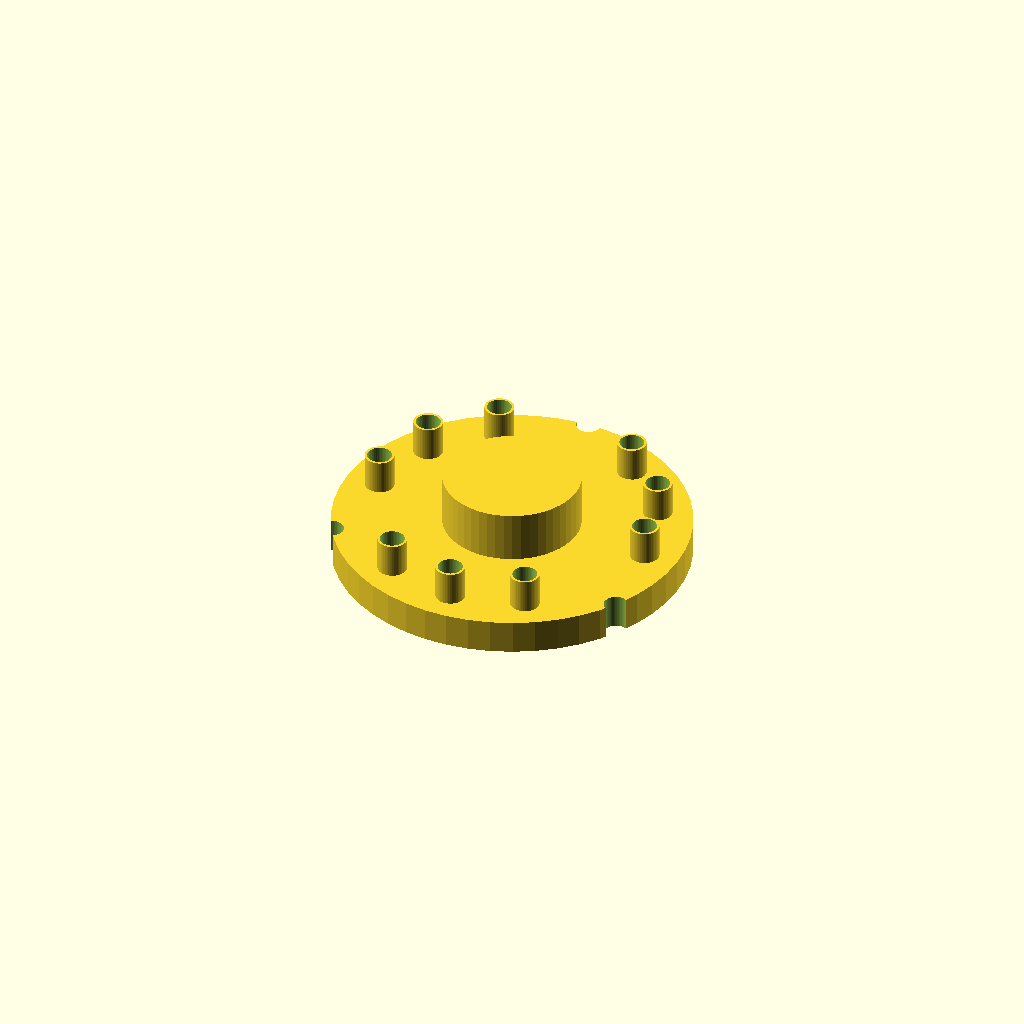
Cell 1: the model at its default parameters.
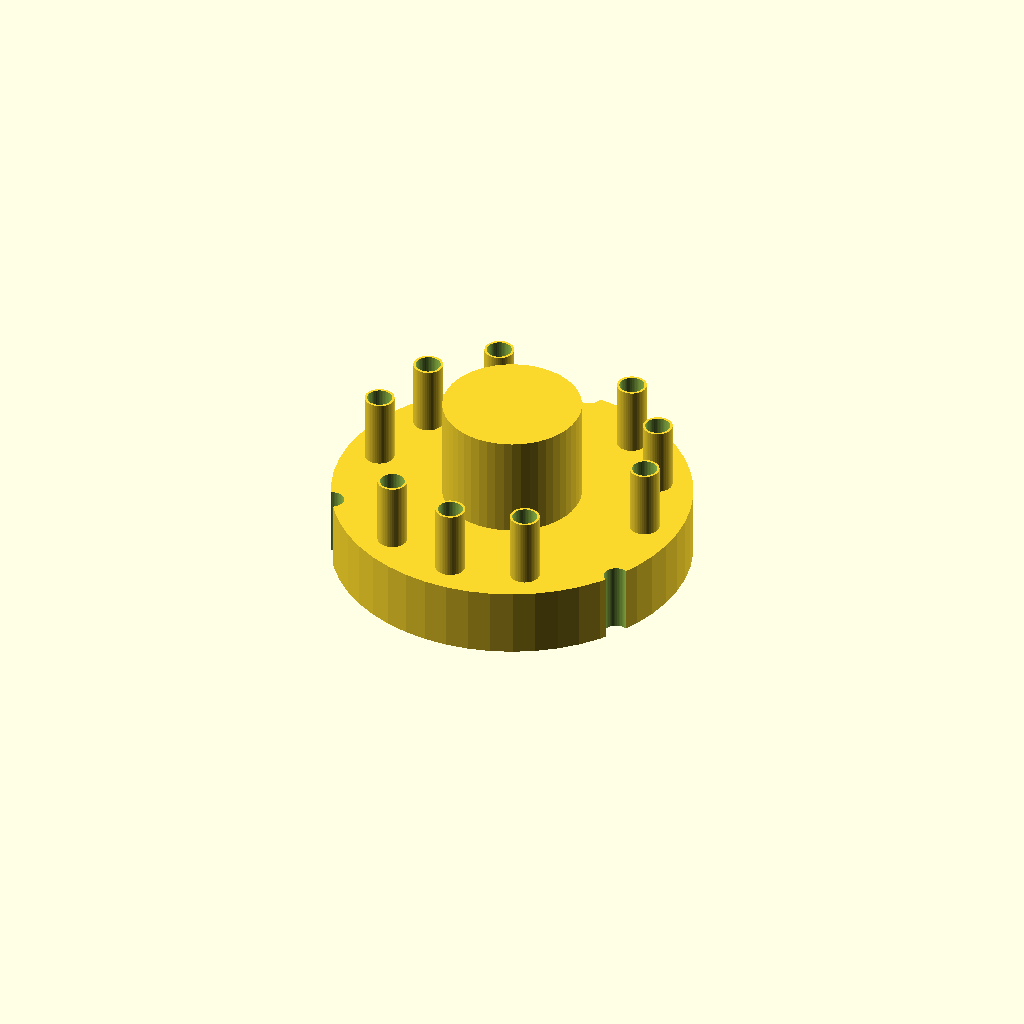
Cell 2: the same model with HT = 14.
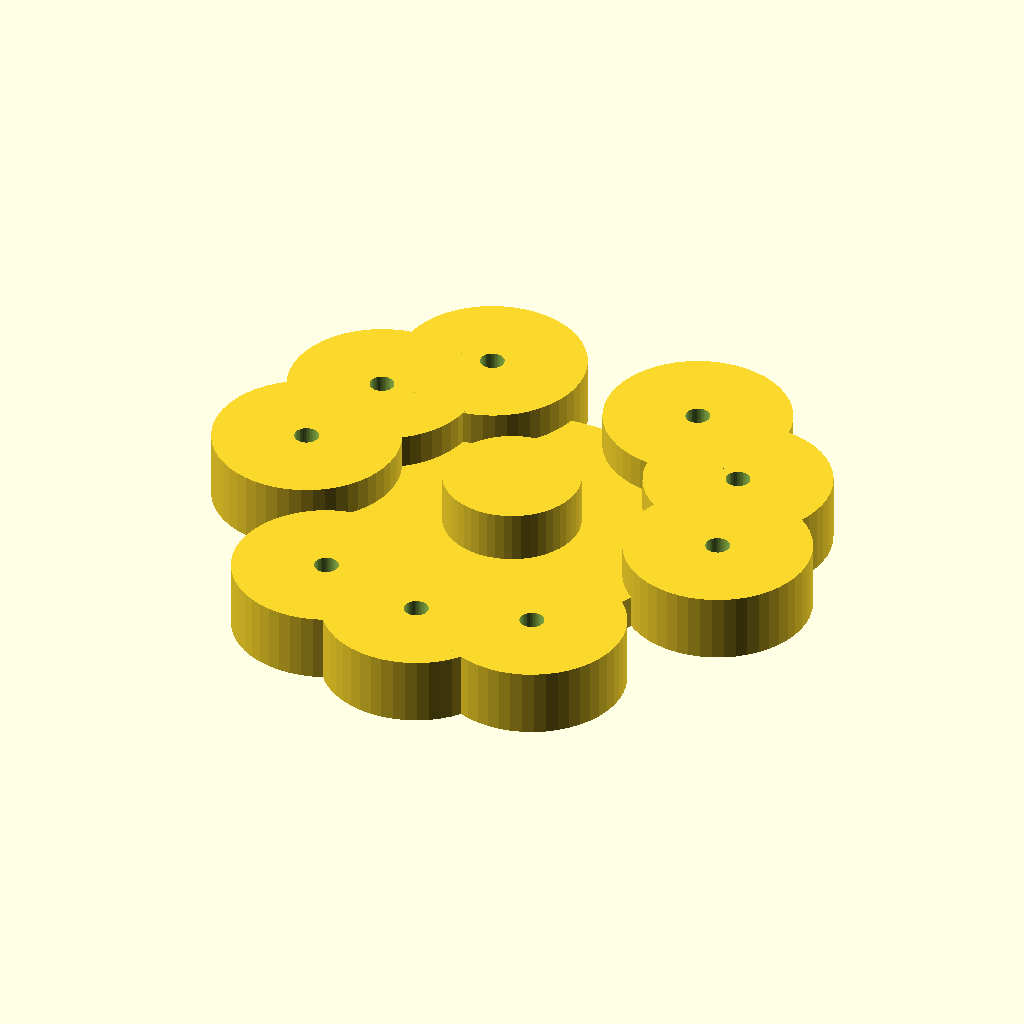
Cell 3: OUTSIDE = 129 (everything else at default).
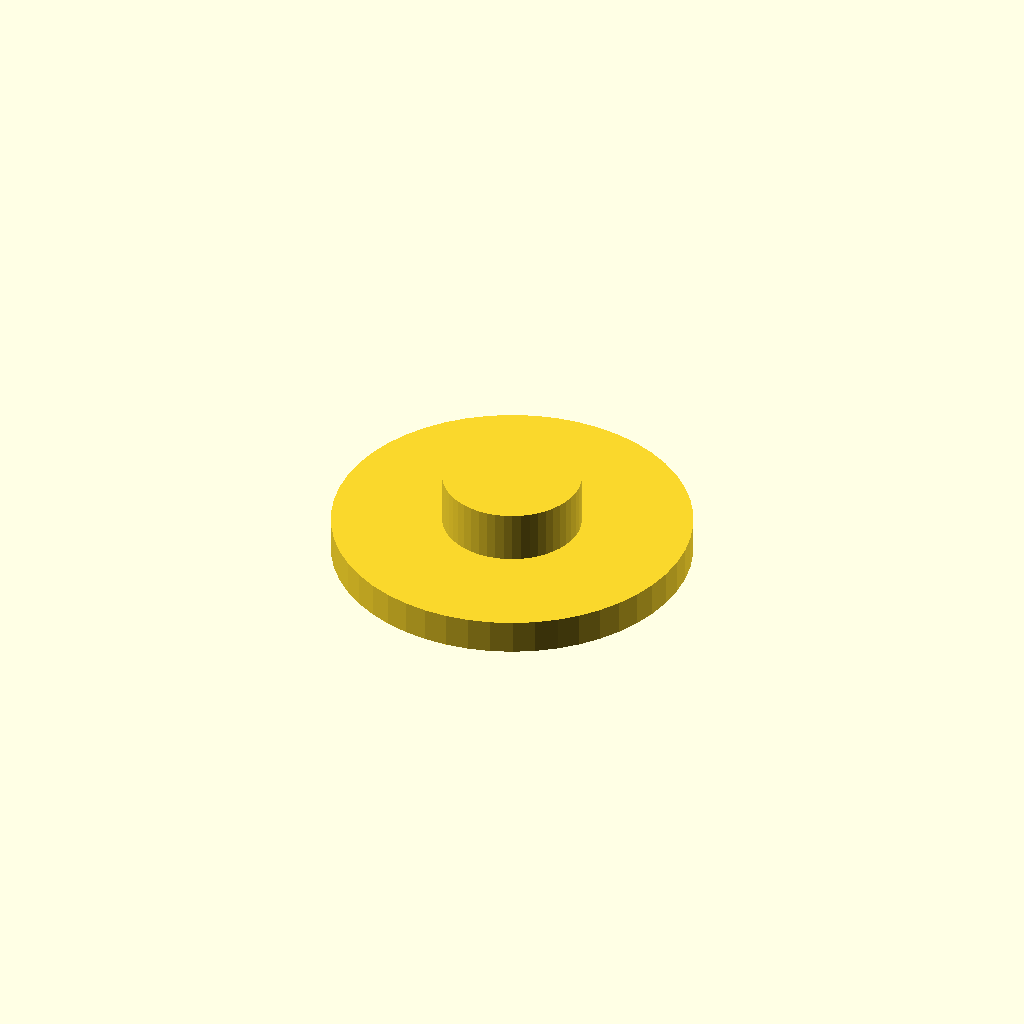
Cell 4: INSIDE = 105 (everything else at default).
All cells are drawn from one camera (rotation 55°, 0°, 25°, orthographic, colour scheme Cornfield), so only the parameter changes between them.
OpenSCAD source file bathroomMountV2.scad:
use <myTools-extended.scad>
$fn = $preview ? 50 : 120;

//DEBUG= $preview ? 0 : 1;
DEBUG= 1;
//=================================================
TWEAK = .5;

DIA=72.13 + TWEAK;
HT = 7;

    OUTSIDE = 64.5;
    INSIDE = 52.5;

    BIG_HOLE_DIA = (OUTSIDE-INSIDE)/2;  // b/n 2 holes
    RADIUS= (INSIDE /2 + BIG_HOLE_DIA/2);



module body()
{
    cylinder(h=HT, d=DIA);
    translate([0,0,HT])
    cylinder(h=HT*1.5, d= 28);

    for ( ROT = [ 0: 360/12: 359 ])
    {
        if ( ROT == 0 || ROT == 360/3 || ROT == 360 * 2/3)
        {
            echo ("                   SKIP = ", ROT);
        }
        else
        {
            echo ("POST = ", ROT, "RADIUS = ", RADIUS, "DIA = ", BIG_HOLE_DIA);
            rotate([ 0, 0, ROT])
            translate([0, RADIUS, 0])
            cylinder(h= HT*2, d=BIG_HOLE_DIA);
        }
    }   
}
DRILL_BIT = 5;

difference()
{
    body();
    translate([0, 0, -.1])
    for ( ROT = [ 0: 360/12: 359 ])
    {
        if ( ROT == 0 || ROT == 360/3 || ROT == 360 * 2/3)
        {
            echo ("                   SKIP = ", ROT);
            rotate([ 0, 0, ROT])
            translate([0, RADIUS + 7, 0])
            cylinder(h= HT*10, d=DRILL_BIT);
        }
        else
        {
            echo ("DRILL = ", ROT, "RADIUS = ", RADIUS, "DIA = ", BIG_HOLE_DIA);
            rotate([ 0, 0, ROT])
            translate([0, RADIUS, 0])
            cylinder(h= HT*10, d=DRILL_BIT);
        }
    }   
}
Customizer parameters (derived from the source; name, type, default, range or options):
DEBUG: number, default 1
TWEAK: number, default 0.5
HT: number, default 7
OUTSIDE: number, default 64.5
INSIDE: number, default 52.5
